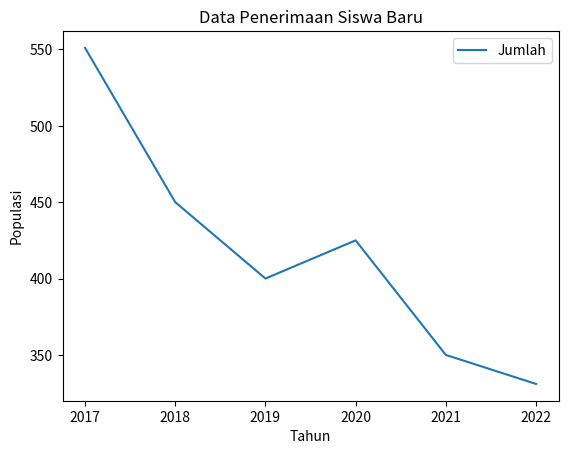
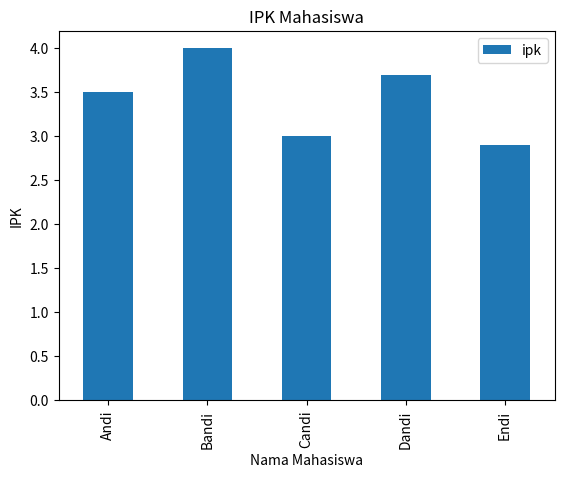
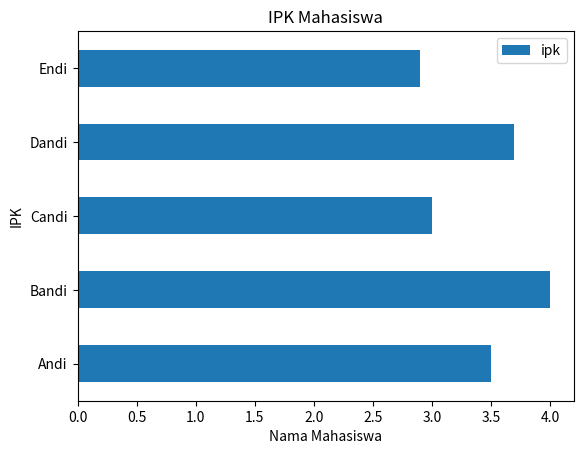
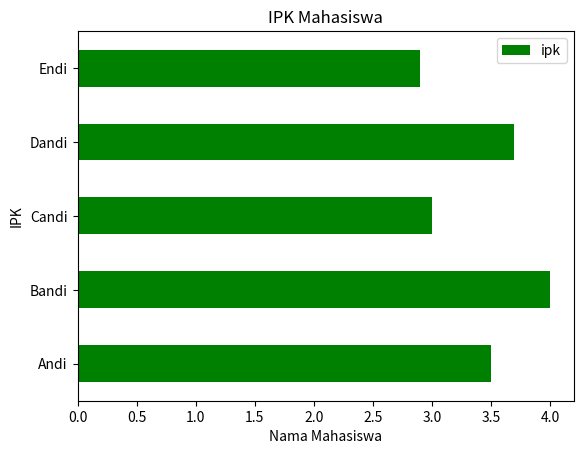
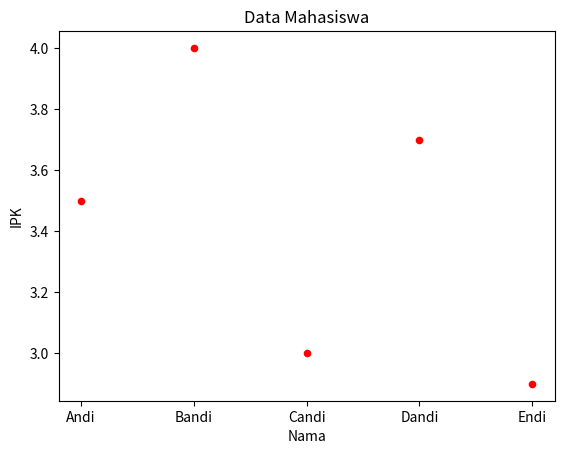
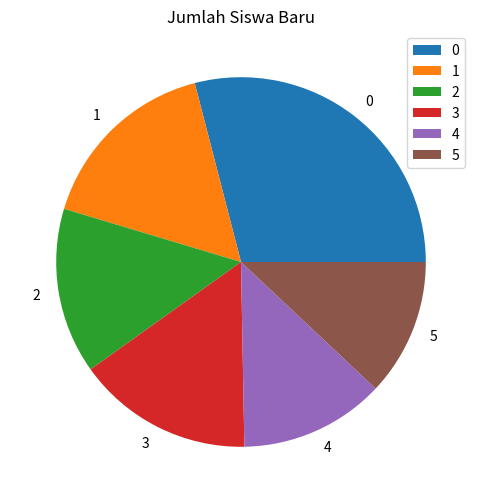
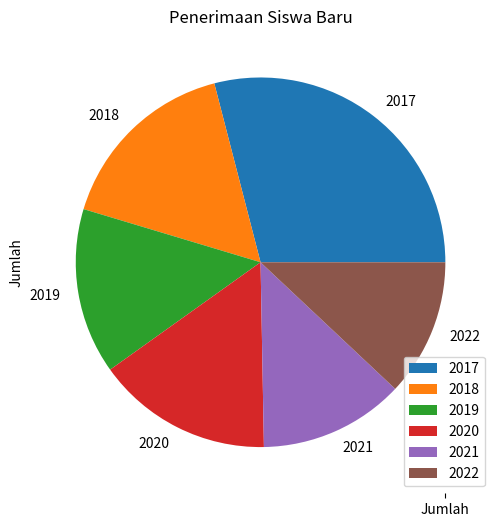

Reproduce these figures in Python, in order.
# Visualisasi Data Pada Pandas Data frame Lanjutan

# import matplotlib
import matplotlib.pyplot as plt
# import matplotlib.gridspec as gridspex
import pandas as pd

# Sample Data Frame
data = {'Tahun': ['2017', '2018', '2019', '2020', '2021', '2022'],
        'Jumlah': [551, 450, 400, 425, 350, 331]}
print(data)
df = pd.DataFrame(data)
print(df)

# Line plot sederhana
df.plot(x='Tahun', y='Jumlah', kind='line')
plt.title('Data Penerimaan Siswa Baru')
plt.ylabel('Populasi')
plt.xlabel('Tahun')
plt.show()

# Bar plot
data = {'Mahasiswa': ['Andi', 'Bandi', 'Candi', 'Dandi', 'Endi'],
        'ipk': [3.5, 4.0, 3.0, 3.7, 2.9]}
print(data)
df = pd.DataFrame(data)
print(df)

df.plot(x='Mahasiswa', y='ipk', kind='bar')
plt.title('IPK Mahasiswa')
plt.ylabel('IPK')
plt.xlabel('Nama Mahasiswa')
plt.show()

df.plot(x='Mahasiswa', y='ipk', kind='barh')
plt.title('IPK Mahasiswa')
plt.ylabel('IPK')
plt.xlabel('Nama Mahasiswa')
plt.show()

df.plot(x='Mahasiswa', y='ipk', kind='barh', color='g')
plt.title('IPK Mahasiswa')
plt.ylabel('IPK')
plt.xlabel('Nama Mahasiswa')
plt.show()

# Scatter plot
data = {'Mahasiswa': ['Andi', 'Bandi', 'Candi', 'Dandi', 'Endi'],
        'ipk': [3.5, 4.0, 3.0, 3.7, 2.9],
        'umur': [21, 20, 26, 23, 30]}
print(data)
df = pd.DataFrame(data)
print(df)

df.plot(x='Mahasiswa', y='ipk', kind='scatter', color='r')
plt.title('Data Mahasiswa')
plt.ylabel('IPK')
plt.xlabel('Nama')
plt.show()

# Pie plot
data = {'Tahun': ['2017', '2018', '2019', '2020', '2021', '2022'],
        'Jumlah': [800, 450, 400, 425, 350, 331]}
df = pd.DataFrame(data)
df.plot(kind='pie', y='Jumlah', figsize=(6, 6))
plt.title('Jumlah Siswa Baru')
plt.show()

df = df.set_index('Tahun')
df.plot(kind='pie', y='Jumlah', figsize=(6, 6))
plt.title('Jumlah Siswa Baru')
plt.show()

# Box Plot
data = {'Tahun': ['2017', '2018', '2019', '2020', '2021', '2022'],
        'Jumlah': [800, 450, 400, 425, 350, 331]}
df = pd.DataFrame(data)

df['Jumlah'].plot(kind='box')
plt.title('Penerimaan Siswa Baru')
plt.ylabel('Jumlah')
plt.show()
